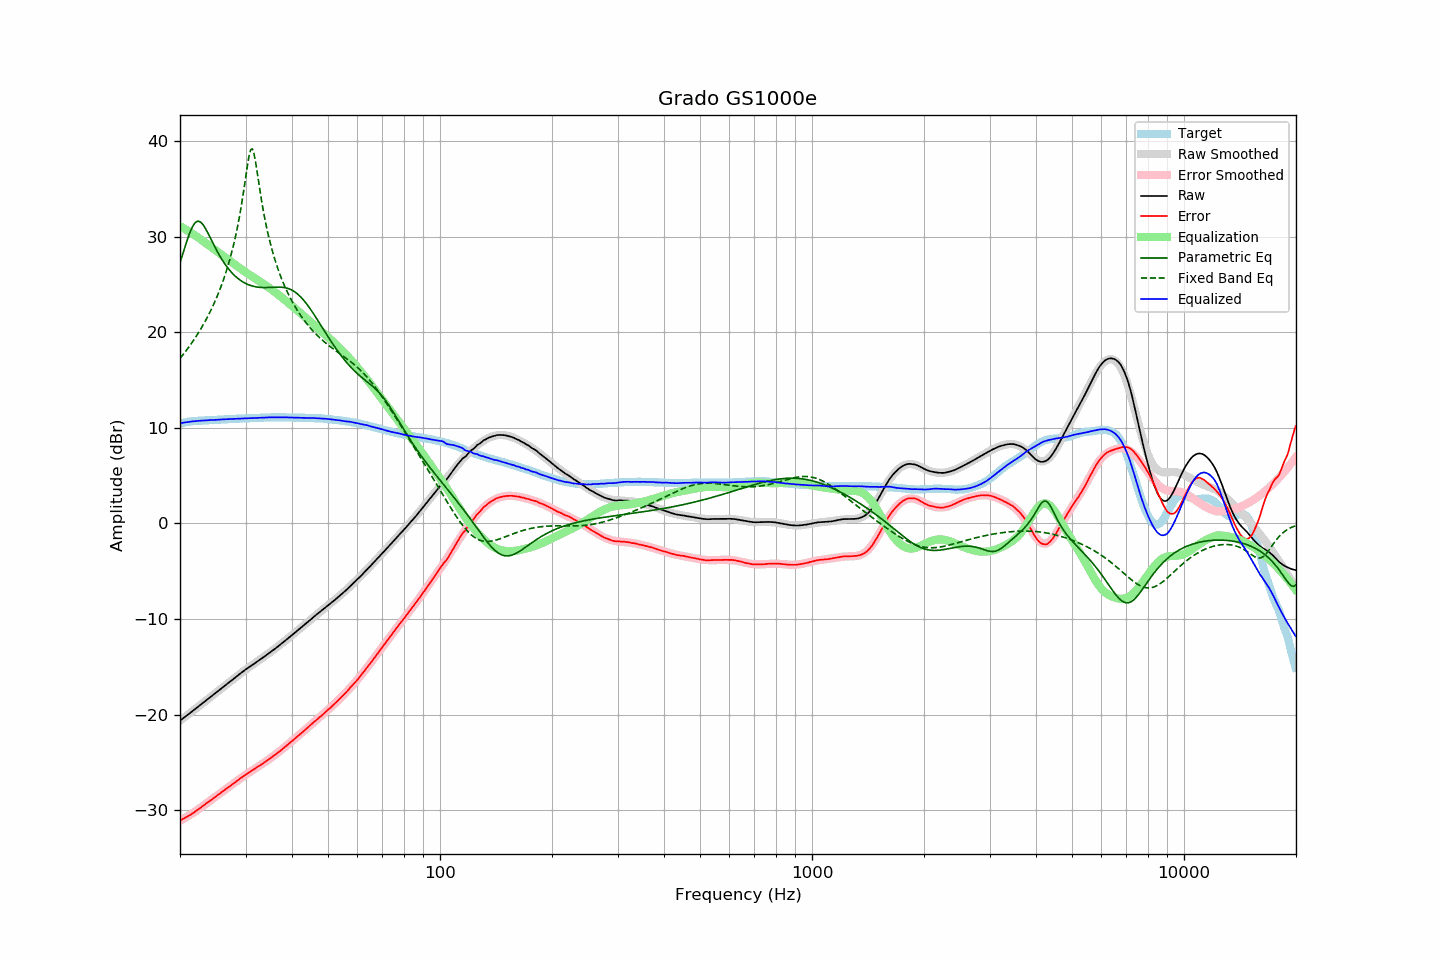

Source data for this figure (header and first rows):
frequency, raw, error, smoothed, error_smoothed, equalization, parametric_eq, fixed_band_eq, equalized_raw, equalized_smoothed, target
20.00, -20.62, -31.07, -20.62, -31.09, 31.09, 27.26, 17.26, 10.48, 10.48, 10.45
20.20, -20.49, -30.98, -20.49, -31.00, 31.00, 27.80, 17.46, 10.51, 10.51, 10.49
20.40, -20.36, -30.90, -20.36, -30.90, 30.90, 28.34, 17.68, 10.54, 10.54, 10.53
20.61, -20.24, -30.80, -20.24, -30.80, 30.80, 28.88, 17.89, 10.56, 10.57, 10.56
20.81, -20.11, -30.71, -20.11, -30.70, 30.70, 29.40, 18.11, 10.60, 10.59, 10.60
21.02, -19.99, -30.63, -19.98, -30.60, 30.60, 29.90, 18.34, 10.61, 10.62, 10.64
21.23, -19.86, -30.52, -19.85, -30.49, 30.49, 30.36, 18.57, 10.64, 10.64, 10.66
21.44, -19.72, -30.41, -19.72, -30.39, 30.39, 30.76, 18.81, 10.66, 10.66, 10.68
21.66, -19.60, -30.30, -19.59, -30.28, 30.28, 31.10, 19.05, 10.68, 10.68, 10.70
21.87, -19.46, -30.17, -19.47, -30.17, 30.17, 31.36, 19.30, 10.70, 10.70, 10.71
22.09, -19.33, -30.06, -19.34, -30.06, 30.06, 31.53, 19.56, 10.72, 10.72, 10.73
22.31, -19.20, -29.94, -19.21, -29.94, 29.94, 31.61, 19.82, 10.74, 10.74, 10.74
22.54, -19.08, -29.83, -19.07, -29.82, 29.82, 31.59, 20.09, 10.74, 10.75, 10.75
22.76, -18.95, -29.70, -18.94, -29.70, 29.70, 31.49, 20.37, 10.76, 10.76, 10.76
22.99, -18.82, -29.57, -18.81, -29.58, 29.58, 31.32, 20.66, 10.76, 10.77, 10.76
23.22, -18.68, -29.44, -18.68, -29.45, 29.45, 31.08, 20.95, 10.78, 10.77, 10.77
23.45, -18.55, -29.32, -18.55, -29.33, 29.33, 30.80, 21.26, 10.78, 10.78, 10.78
23.69, -18.42, -29.20, -18.41, -29.21, 29.21, 30.50, 21.57, 10.79, 10.79, 10.78
23.92, -18.27, -29.07, -18.28, -29.08, 29.08, 30.17, 21.90, 10.81, 10.80, 10.79
24.16, -18.15, -28.96, -18.15, -28.96, 28.96, 29.83, 22.23, 10.81, 10.81, 10.81
24.40, -18.01, -28.85, -18.02, -28.83, 28.83, 29.49, 22.58, 10.82, 10.82, 10.83
24.65, -17.89, -28.72, -17.88, -28.71, 28.71, 29.15, 22.95, 10.82, 10.83, 10.83
24.89, -17.75, -28.59, -17.75, -28.59, 28.59, 28.83, 23.32, 10.83, 10.84, 10.84
25.14, -17.61, -28.46, -17.62, -28.46, 28.46, 28.51, 23.72, 10.85, 10.85, 10.85
25.39, -17.48, -28.34, -17.48, -28.34, 28.34, 28.20, 24.12, 10.86, 10.86, 10.86
25.65, -17.35, -28.22, -17.35, -28.22, 28.22, 27.91, 24.55, 10.87, 10.87, 10.88
25.91, -17.22, -28.09, -17.22, -28.10, 28.10, 27.63, 25.00, 10.88, 10.88, 10.88
26.16, -17.08, -27.97, -17.08, -27.97, 27.97, 27.37, 25.47, 10.89, 10.89, 10.88
26.43, -16.95, -27.84, -16.95, -27.85, 27.85, 27.12, 25.97, 10.90, 10.90, 10.89
26.69, -16.82, -27.72, -16.82, -27.72, 27.72, 26.89, 26.49, 10.91, 10.91, 10.90
26.96, -16.69, -27.61, -16.68, -27.60, 27.60, 26.67, 27.04, 10.91, 10.91, 10.92
27.23, -16.56, -27.49, -16.55, -27.47, 27.47, 26.46, 27.63, 10.92, 10.92, 10.93
27.50, -16.42, -27.35, -16.42, -27.35, 27.35, 26.27, 28.25, 10.93, 10.93, 10.94
27.77, -16.28, -27.22, -16.28, -27.23, 27.23, 26.09, 28.92, 10.94, 10.94, 10.94
28.05, -16.16, -27.11, -16.15, -27.10, 27.10, 25.93, 29.63, 10.95, 10.95, 10.95
28.33, -16.03, -26.98, -16.02, -26.98, 26.98, 25.77, 30.39, 10.95, 10.96, 10.95
28.62, -15.90, -26.86, -15.89, -26.86, 26.86, 25.63, 31.22, 10.96, 10.96, 10.96
28.90, -15.76, -26.73, -15.76, -26.74, 26.74, 25.50, 32.11, 10.98, 10.97, 10.97
29.19, -15.64, -26.60, -15.64, -26.62, 26.62, 25.38, 33.07, 10.98, 10.98, 10.97
29.48, -15.51, -26.50, -15.51, -26.50, 26.50, 25.28, 34.11, 10.99, 10.99, 11.00
29.78, -15.38, -26.37, -15.39, -26.38, 26.38, 25.18, 35.21, 11.00, 10.99, 10.99
30.08, -15.25, -26.25, -15.27, -26.26, 26.26, 25.09, 36.37, 11.01, 11.00, 11.00
30.38, -15.14, -26.14, -15.14, -26.15, 26.15, 25.01, 37.50, 11.01, 11.00, 11.00
30.68, -15.03, -26.04, -15.03, -26.04, 26.04, 24.95, 38.48, 11.01, 11.01, 11.02
30.99, -14.91, -25.92, -14.91, -25.93, 25.93, 24.89, 39.10, 11.02, 11.02, 11.02
31.30, -14.80, -25.82, -14.79, -25.82, 25.82, 24.84, 39.19, 11.02, 11.02, 11.02
31.61, -14.68, -25.71, -14.67, -25.71, 25.71, 24.79, 38.71, 11.03, 11.03, 11.03
31.93, -14.57, -25.61, -14.56, -25.60, 25.60, 24.76, 37.82, 11.03, 11.04, 11.04
32.24, -14.44, -25.48, -14.44, -25.49, 25.49, 24.73, 36.74, 11.05, 11.05, 11.04
32.57, -14.33, -25.38, -14.33, -25.38, 25.38, 24.71, 35.61, 11.05, 11.05, 11.05
32.89, -14.22, -25.27, -14.21, -25.27, 25.27, 24.69, 34.52, 11.05, 11.06, 11.06
33.22, -14.10, -25.16, -14.09, -25.16, 25.16, 24.68, 33.50, 11.06, 11.07, 11.07
33.55, -13.97, -25.05, -13.98, -25.05, 25.05, 24.68, 32.55, 11.07, 11.07, 11.07
33.89, -13.86, -24.94, -13.86, -24.93, 24.93, 24.68, 31.67, 11.08, 11.08, 11.08
34.23, -13.74, -24.82, -13.74, -24.82, 24.82, 24.68, 30.86, 11.08, 11.08, 11.09
34.57, -13.61, -24.70, -13.61, -24.70, 24.70, 24.68, 30.11, 11.10, 11.09, 11.09
34.92, -13.49, -24.58, -13.49, -24.58, 24.58, 24.69, 29.42, 11.09, 11.09, 11.09
35.27, -13.37, -24.46, -13.36, -24.46, 24.46, 24.70, 28.77, 11.09, 11.10, 11.10
35.62, -13.24, -24.34, -13.24, -24.34, 24.34, 24.71, 28.17, 11.10, 11.10, 11.10
35.97, -13.11, -24.21, -13.11, -24.21, 24.21, 24.72, 27.61, 11.10, 11.10, 11.10
... 635 more rows
